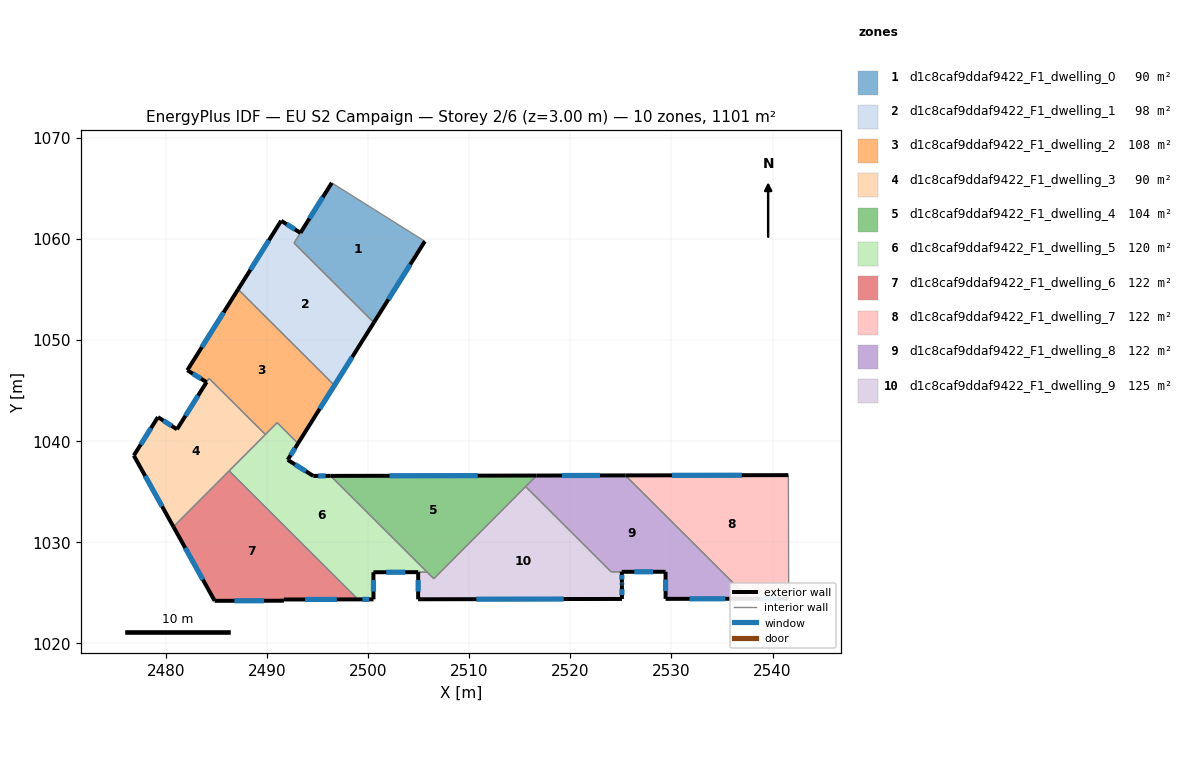
=== STOREY PLAN SPEC (per zone: floor XY polygon, exterior-wall plan segments, windows/doors) ===
zone 1: d1c8caf9ddaf9422_F1_dwelling_0  (89.7 m²)
  floor: (2505.61, 1059.77) (2500.57, 1051.73) (2492.68, 1059.59) (2496.41, 1065.55)
  exterior wall: (2496.41, 1065.55) – (2493.31, 1060.61)  [5.8 m]
    window: (2495.52, 1064.14) – (2494.20, 1062.02)  [3.2 m²]
  exterior wall: (2500.57, 1051.73) – (2505.61, 1059.77)  [9.5 m]
    window: (2502.01, 1054.03) – (2504.17, 1057.47)  [5.2 m²]
  interior walls: 3
zone 2: d1c8caf9ddaf9422_F1_dwelling_1  (98.2 m²)
  floor: (2493.31, 1060.61) (2492.68, 1059.60) (2500.57, 1051.73) (2493.07, 1039.79) (2496.67, 1045.52) (2495.67, 1046.52) (2487.15, 1055.02) (2491.40, 1061.80)
  exterior wall: (2491.40, 1061.80) – (2487.15, 1055.02)  [8.0 m]
    window: (2490.19, 1059.86) – (2488.36, 1056.96)  [4.4 m²]
  exterior wall: (2493.31, 1060.61) – (2491.40, 1061.80)  [2.3 m]
    window: (2492.77, 1060.95) – (2491.95, 1061.46)  [1.2 m²]
  exterior wall: (2493.07, 1039.78) – (2500.57, 1051.73)  [14.1 m]
    window: (2495.21, 1043.20) – (2498.43, 1048.32)  [7.8 m²]
  interior walls: 5
zone 3: d1c8caf9ddaf9422_F1_dwelling_2  (107.6 m²)
  floor: (2496.67, 1045.52) (2493.07, 1039.79) (2491.01, 1041.83) (2489.84, 1040.66) (2484.27, 1046.22) (2484.03, 1045.84) (2482.12, 1047.01) (2487.15, 1055.02)
  exterior wall: (2487.15, 1055.02) – (2482.12, 1047.01)  [9.5 m]
    window: (2485.71, 1052.73) – (2483.56, 1049.30)  [5.2 m²]
  exterior wall: (2482.12, 1047.01) – (2484.03, 1045.84)  [2.2 m]
    window: (2482.67, 1046.68) – (2483.48, 1046.18)  [1.2 m²]
  interior walls: 7
zone 4: d1c8caf9ddaf9422_F1_dwelling_3  (90.2 m²)
  floor: (2489.84, 1040.66) (2480.75, 1031.54) (2476.83, 1038.58) (2479.22, 1042.38) (2481.10, 1041.18) (2484.27, 1046.22)
  exterior wall: (2479.22, 1042.38) – (2476.83, 1038.58)  [4.5 m]
    window: (2478.54, 1041.30) – (2477.51, 1039.67)  [2.5 m²]
  exterior wall: (2481.10, 1041.18) – (2479.22, 1042.38)  [2.2 m]
    window: (2480.57, 1041.52) – (2479.76, 1042.04)  [1.2 m²]
  exterior wall: (2476.83, 1038.58) – (2480.75, 1031.54)  [8.1 m]
    window: (2477.95, 1036.57) – (2479.63, 1033.55)  [4.4 m²]
  exterior wall: (2484.03, 1045.84) – (2481.10, 1041.18)  [5.5 m]
    window: (2483.19, 1044.51) – (2481.94, 1042.51)  [3.0 m²]
  interior walls: 4
zone 5: d1c8caf9ddaf9422_F1_dwelling_4  (103.8 m²)
  floor: (2516.67, 1036.60) (2506.49, 1026.40) (2496.29, 1036.57)
  exterior wall: (2516.67, 1036.60) – (2496.29, 1036.57)  [20.4 m]
    window: (2510.85, 1036.59) – (2502.11, 1036.58)  [11.2 m²]
  interior walls: 4
zone 6: d1c8caf9ddaf9422_F1_dwelling_5  (120.4 m²)
  floor: (2496.29, 1036.57) (2505.84, 1027.05) (2500.53, 1027.04) (2500.54, 1024.36) (2499.00, 1024.36) (2486.26, 1037.07) (2491.01, 1041.83) (2493.07, 1039.78) (2492.05, 1038.16) (2494.58, 1036.57)
  exterior wall: (2500.53, 1027.04) – (2504.95, 1027.05)  [4.4 m]
    window: (2501.79, 1027.04) – (2503.69, 1027.05)  [2.4 m²]
  exterior wall: (2500.54, 1024.36) – (2500.53, 1027.04)  [2.7 m]
    window: (2500.53, 1025.13) – (2500.53, 1026.28)  [1.5 m²]
  exterior wall: (2499.00, 1024.36) – (2500.54, 1024.36)  [1.5 m]
    window: (2499.44, 1024.36) – (2500.10, 1024.36)  [0.8 m²]
  exterior wall: (2492.05, 1038.16) – (2493.07, 1039.78)  [1.9 m]
    window: (2492.34, 1038.62) – (2492.78, 1039.32)  [1.1 m²]
  exterior wall: (2494.58, 1036.57) – (2492.05, 1038.16)  [3.0 m]
    window: (2493.86, 1037.02) – (2492.77, 1037.70)  [1.6 m²]
  exterior wall: (2496.29, 1036.57) – (2494.58, 1036.57)  [1.7 m]
    window: (2495.80, 1036.57) – (2495.07, 1036.57)  [0.9 m²]
  interior walls: 6
zone 7: d1c8caf9ddaf9422_F1_dwelling_6  (122.4 m²)
  floor: (2499.00, 1024.36) (2491.67, 1024.35) (2491.67, 1024.23) (2484.83, 1024.21) (2480.75, 1031.54) (2486.26, 1037.07)
  exterior wall: (2480.75, 1031.54) – (2484.83, 1024.21)  [8.4 m]
    window: (2481.92, 1029.45) – (2483.66, 1026.31)  [4.6 m²]
  exterior wall: (2491.67, 1024.35) – (2499.00, 1024.36)  [7.3 m]
    window: (2493.77, 1024.35) – (2496.91, 1024.35)  [4.0 m²]
  exterior wall: (2491.67, 1024.23) – (2491.67, 1024.35)  [0.1 m]
    window: (2491.67, 1024.26) – (2491.67, 1024.31)  [0.1 m²]
  exterior wall: (2484.83, 1024.21) – (2491.67, 1024.23)  [6.8 m]
    window: (2486.78, 1024.22) – (2489.72, 1024.22)  [3.8 m²]
  interior walls: 2
zone 8: d1c8caf9ddaf9422_F1_dwelling_7  (122.4 m²)
  floor: (2541.57, 1036.64) (2541.60, 1024.43) (2537.68, 1024.42) (2525.45, 1036.62)
  exterior wall: (2541.57, 1036.64) – (2525.45, 1036.62)  [16.1 m]
    window: (2536.96, 1036.64) – (2530.05, 1036.63)  [8.9 m²]
  exterior wall: (2537.68, 1024.42) – (2541.60, 1024.43)  [3.9 m]
    window: (2538.80, 1024.42) – (2540.48, 1024.43)  [2.2 m²]
  interior walls: 2
zone 9: d1c8caf9ddaf9422_F1_dwelling_8  (121.8 m²)
  floor: (2537.68, 1024.42) (2529.42, 1024.41) (2529.42, 1027.09) (2524.04, 1027.08) (2515.58, 1035.51) (2516.67, 1036.60) (2525.45, 1036.62)
  exterior wall: (2525.45, 1036.62) – (2516.67, 1036.60)  [8.8 m]
    window: (2522.94, 1036.61) – (2519.18, 1036.61)  [4.8 m²]
  exterior wall: (2529.42, 1024.41) – (2537.68, 1024.42)  [8.3 m]
    window: (2531.78, 1024.41) – (2535.32, 1024.42)  [4.5 m²]
  exterior wall: (2529.42, 1027.09) – (2529.42, 1024.41)  [2.7 m]
    window: (2529.42, 1026.32) – (2529.42, 1025.17)  [1.5 m²]
  exterior wall: (2525.09, 1027.08) – (2529.42, 1027.09)  [4.3 m]
    window: (2526.33, 1027.08) – (2528.18, 1027.09)  [2.4 m²]
  interior walls: 4
zone 10: d1c8caf9ddaf9422_F1_dwelling_9  (124.9 m²)
  floor: (2525.09, 1027.08) (2525.10, 1026.02) (2525.11, 1025.75) (2525.11, 1024.40) (2504.95, 1024.37) (2504.96, 1027.05) (2505.84, 1027.05) (2506.49, 1026.40) (2515.58, 1035.51) (2524.04, 1027.08)
  exterior wall: (2525.11, 1025.75) – (2525.10, 1026.02)  [0.3 m]
    window: (2525.11, 1025.83) – (2525.10, 1025.94)  [0.1 m²]
  exterior wall: (2525.11, 1024.40) – (2525.11, 1025.75)  [1.4 m]
    window: (2525.11, 1024.79) – (2525.11, 1025.37)  [0.7 m²]
  exterior wall: (2504.95, 1024.37) – (2525.11, 1024.40)  [20.2 m]
    window: (2510.71, 1024.38) – (2519.35, 1024.39)  [11.1 m²]
  exterior wall: (2504.96, 1027.05) – (2504.95, 1024.37)  [2.7 m]
    window: (2504.95, 1026.28) – (2504.95, 1025.13)  [1.5 m²]
  exterior wall: (2525.10, 1026.02) – (2525.09, 1027.08)  [1.1 m]
    window: (2525.10, 1026.32) – (2525.10, 1026.78)  [0.6 m²]
  interior walls: 5

=== DERIVED (storey summary) ===
Building: EU S2 Campaign
Storey: 2 of 6  (floor level z = 3.00 m)
Storey gross floor area: 1101.5 m²
Zones on this storey: 10
  - d1c8caf9ddaf9422_F1_dwelling_0: floor 89.7 m²; exterior wall 15.3 m (46.0 m²); 2 window(s) 8.4 m²; WWR 18.4%
  - d1c8caf9ddaf9422_F1_dwelling_1: floor 98.2 m²; exterior wall 24.4 m (73.1 m²); 3 window(s) 13.4 m²; WWR 18.4%
  - d1c8caf9ddaf9422_F1_dwelling_2: floor 107.6 m²; exterior wall 11.7 m (35.1 m²); 2 window(s) 6.4 m²; WWR 18.4%
  - d1c8caf9ddaf9422_F1_dwelling_3: floor 90.2 m²; exterior wall 20.3 m (60.9 m²); 4 window(s) 11.2 m²; WWR 18.4%
  - d1c8caf9ddaf9422_F1_dwelling_4: floor 103.8 m²; exterior wall 20.4 m (61.1 m²); 1 window(s) 11.2 m²; WWR 18.4%
  - d1c8caf9ddaf9422_F1_dwelling_5: floor 120.4 m²; exterior wall 15.3 m (45.8 m²); 6 window(s) 8.4 m²; WWR 18.4%
  - d1c8caf9ddaf9422_F1_dwelling_6: floor 122.4 m²; exterior wall 22.7 m (68.0 m²); 4 window(s) 12.5 m²; WWR 18.4%
  - d1c8caf9ddaf9422_F1_dwelling_7: floor 122.4 m²; exterior wall 20.0 m (60.1 m²); 2 window(s) 11.0 m²; WWR 18.4%
  - d1c8caf9ddaf9422_F1_dwelling_8: floor 121.8 m²; exterior wall 24.0 m (72.1 m²); 4 window(s) 13.2 m²; WWR 18.4%
  - d1c8caf9ddaf9422_F1_dwelling_9: floor 124.9 m²; exterior wall 25.5 m (76.6 m²); 5 window(s) 14.1 m²; WWR 18.4%
Zone adjacency (shared interzone walls):
  - d1c8caf9ddaf9422_F1_dwelling_0 ↔ d1c8caf9ddaf9422_F1_dwelling_1
  - d1c8caf9ddaf9422_F1_dwelling_1 ↔ d1c8caf9ddaf9422_F1_dwelling_2
  - d1c8caf9ddaf9422_F1_dwelling_2 ↔ d1c8caf9ddaf9422_F1_dwelling_3
  - d1c8caf9ddaf9422_F1_dwelling_2 ↔ d1c8caf9ddaf9422_F1_dwelling_5
  - d1c8caf9ddaf9422_F1_dwelling_3 ↔ d1c8caf9ddaf9422_F1_dwelling_5
  - d1c8caf9ddaf9422_F1_dwelling_3 ↔ d1c8caf9ddaf9422_F1_dwelling_6
  - d1c8caf9ddaf9422_F1_dwelling_4 ↔ d1c8caf9ddaf9422_F1_dwelling_5
  - d1c8caf9ddaf9422_F1_dwelling_4 ↔ d1c8caf9ddaf9422_F1_dwelling_8
  - d1c8caf9ddaf9422_F1_dwelling_4 ↔ d1c8caf9ddaf9422_F1_dwelling_9
  - d1c8caf9ddaf9422_F1_dwelling_5 ↔ d1c8caf9ddaf9422_F1_dwelling_6
  - d1c8caf9ddaf9422_F1_dwelling_5 ↔ d1c8caf9ddaf9422_F1_dwelling_9
  - d1c8caf9ddaf9422_F1_dwelling_7 ↔ d1c8caf9ddaf9422_F1_dwelling_8
  - d1c8caf9ddaf9422_F1_dwelling_8 ↔ d1c8caf9ddaf9422_F1_dwelling_9